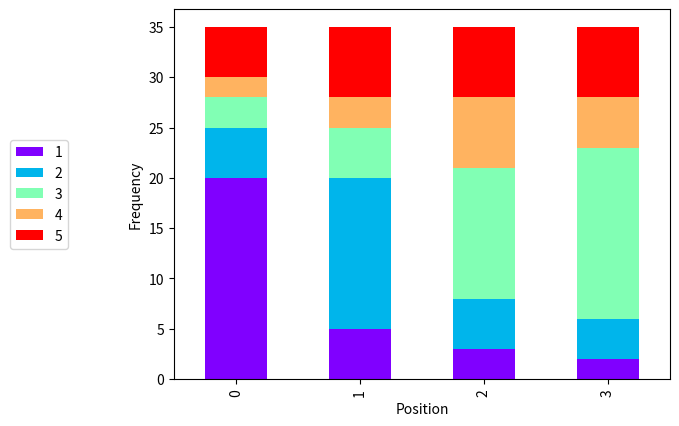

Python code for this plot:
#!/usr/bin/env python3
# -*- coding: utf-8 -*-
"""
Created on Tue Jul 23 11:19:43 2019

[redacted]
"""

import pandas as pd
import matplotlib as plt
from matplotlib import cm
import numpy as np

r = [0,1,2,3]
raw_data = {'1': [20, 5, 3, 2], '2': [5, 15, 5, 4],'3': [3, 5, 13, 17], '4': [2, 3, 7, 5], '5':[5, 7, 7, 7]}
df = pd.DataFrame(raw_data)
event_colours = plt.cm.rainbow(np.linspace(0, 1, 5))
sbc = df.plot.bar(stacked = True, color = event_colours)
sbc.set(xlabel="Position", ylabel="Frequency")
sbc.legend(loc='center right', bbox_to_anchor=(-0.2, 0.5))